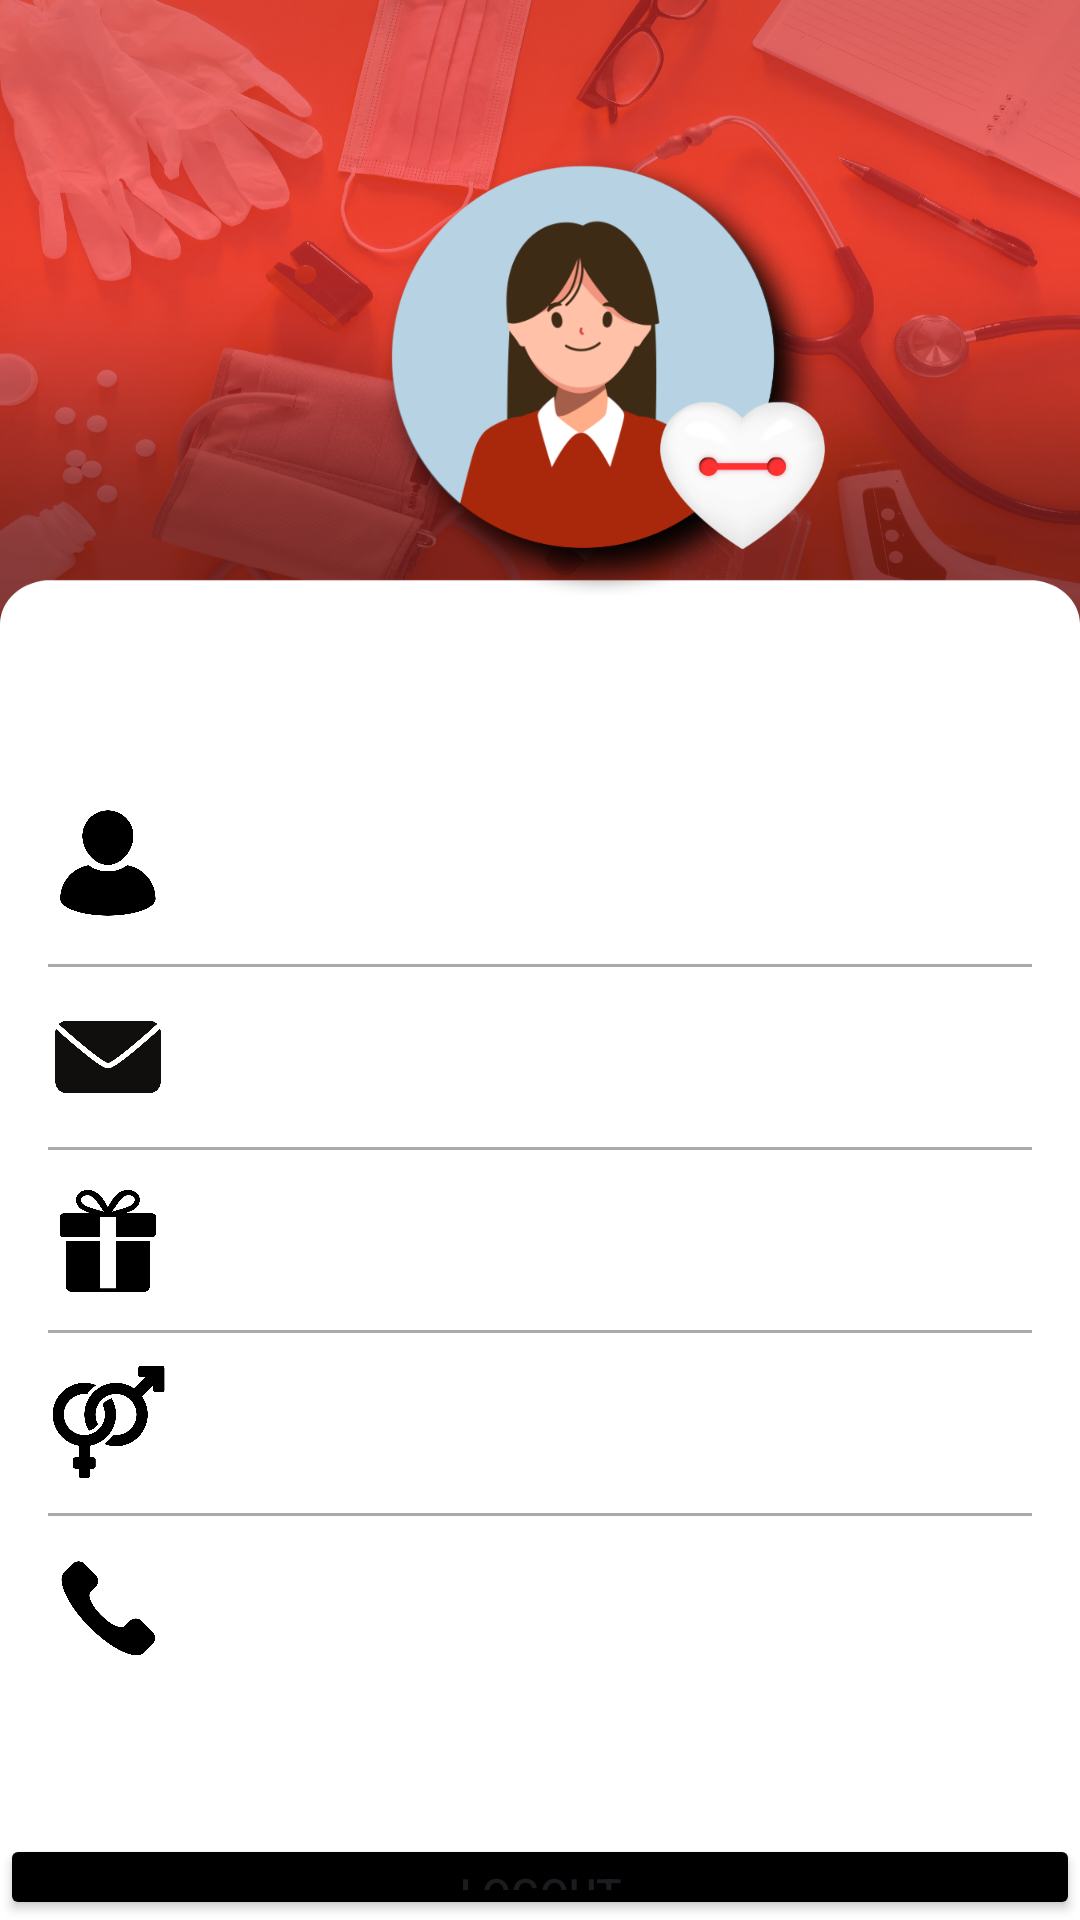

Write the Android layout XML for this screen, with the resource values it uses.
<!-- AndroidManifest.xml: application theme Theme.New_FinalProj -->
<!-- res/layout/signout.xml -->
<?xml version="1.0" encoding="utf-8"?>
<RelativeLayout xmlns:android="http://schemas.android.com/apk/res/android"
    xmlns:app="http://schemas.android.com/apk/res-auto"
    xmlns:tools="http://schemas.android.com/tools"
    android:id="@+id/main"
    android:layout_width="match_parent"
    android:layout_height="match_parent"
    tools:context=".SignOut">

    <ImageView
        android:layout_width="wrap_content"
        android:layout_height="wrap_content"
        android:scaleType="fitXY"
        app:srcCompat="@drawable/background" />

    <LinearLayout
        android:layout_width="match_parent"
        android:layout_height="wrap_content"
        android:orientation="vertical">

        <RelativeLayout
            android:layout_width="match_parent"
            android:layout_height="wrap_content"
            android:id="@+id/RL_imageView">

            <ImageView
                android:id="@+id/imageView_profile_dp"
                android:layout_marginLeft="115dp"
                android:layout_marginTop="40dp"
                android:elevation="1dp"
                android:layout_width="160dp"
                android:layout_height="160dp"
                android:background="@drawable/profile"
                android:scaleType="centerCrop" />

            <ProgressBar
                android:id="@+id/progress_bar_profile_pic"
                style="?android:attr/progressBarStyleSmall"
                android:layout_width="wrap_content"
                android:layout_height="wrap_content"
                android:layout_marginTop="110dp"
                android:layout_centerHorizontal="true"
                android:elevation="10dp"
                android:visibility="gone" />
        </RelativeLayout>

        <TextView
            android:id="@+id/username"
            android:layout_width="match_parent"
            android:layout_height="wrap_content"
            android:layout_below="@id/RL_imageView"
            android:layout_centerHorizontal="true"
            android:layout_marginTop="1dp"
            android:layout_marginBottom="30dp"
            android:text="Username"
            android:textAlignment="center"
            android:textAppearance="@style/TextAppearance.AppCompat.Headline"
            android:textColor="@android:color/white"
            android:textColorHint="#FFFFFF"
            android:textColorLink="#FFFFFF" />

        <RelativeLayout
            android:layout_width="match_parent"
            android:layout_height="wrap_content"
            android:layout_marginLeft="15dp"
            android:layout_marginRight="15dp"
            android:layout_marginBottom="15dp"
            android:background="@color/white"
            android:padding="1dp">

            <RelativeLayout
                android:id="@+id/RL_name"
                android:layout_width="match_parent"
                android:layout_height="47dp"
                android:layout_marginTop="0dp"
                android:layout_marginBottom="10dp">

                <ImageView
                    android:id="@+id/ic_profile"
                    android:layout_width="40dp"
                    android:layout_height="40dp"
                    android:layout_centerVertical="true"
                    android:background="@drawable/person"
                    android:contentDescription="@string/name" />

                <TextView
                    android:id="@+id/fullname"
                    android:layout_width="wrap_content"
                    android:layout_height="wrap_content"
                    android:layout_alignStart="@id/ic_email"
                    android:layout_centerVertical="true"
                    android:layout_marginStart="50dp"
                    android:layout_marginTop="20dp"
                    android:text=" " />


            </RelativeLayout>

            <View
                android:id="@+id/divider_name"
                android:layout_width="match_parent"
                android:layout_height="1dp"
                android:layout_below="@id/RL_name"
                android:background="@android:color/darker_gray" />

            <RelativeLayout
                android:id="@+id/RL_email"
                android:layout_width="match_parent"
                android:layout_height="wrap_content"
                android:layout_below="@id/divider_name"
                android:layout_marginTop="10dp"
                android:layout_marginBottom="10dp">

                <ImageView
                    android:id="@+id/ic_email"
                    android:layout_width="40dp"
                    android:layout_height="40dp"
                    android:layout_centerVertical="true"
                    android:background="@drawable/email"
                    android:contentDescription="@string/email" />

                <TextView
                    android:id="@+id/email"
                    android:layout_width="wrap_content"
                    android:layout_height="wrap_content"
                    android:layout_alignStart="@id/ic_email"
                    android:layout_centerVertical="true"
                    android:layout_marginStart="50dp"
                    android:layout_marginTop="20dp"
                    android:text=" " />

            </RelativeLayout>

            <View
                android:id="@+id/divider_email"
                android:layout_width="match_parent"
                android:layout_height="1dp"
                android:layout_below="@id/RL_email"
                android:background="@android:color/darker_gray" />

            <RelativeLayout
                android:id="@+id/RL_dob"
                android:layout_width="match_parent"
                android:layout_height="wrap_content"
                android:layout_below="@id/divider_email"
                android:layout_marginTop="10dp"
                android:layout_marginBottom="10dp">

                <ImageView
                    android:id="@+id/ic_dob"
                    android:layout_width="40dp"
                    android:layout_height="40dp"
                    android:layout_centerVertical="true"
                    android:background="@drawable/birthday"
                    />

                <TextView
                    android:id="@+id/bday"
                    android:layout_width="wrap_content"
                    android:layout_height="wrap_content"
                    android:layout_alignStart="@id/ic_dob"
                    android:layout_centerVertical="true"
                    android:layout_marginStart="50dp"
                    android:layout_marginTop="20dp"
                    android:text=" "/>
            </RelativeLayout>

            <View
                android:id="@+id/divider_dob"
                android:layout_width="match_parent"
                android:layout_height="1dp"
                android:layout_below="@id/RL_dob"
                android:background="@android:color/darker_gray" />

            <RelativeLayout
                android:id="@+id/RL_gender"
                android:layout_width="match_parent"
                android:layout_height="wrap_content"
                android:layout_below="@id/divider_dob"
                android:layout_marginTop="10dp"
                android:layout_marginBottom="10dp">

                <ImageView
                    android:id="@+id/ic_gender"
                    android:layout_width="40dp"
                    android:layout_height="40dp"
                    android:layout_centerVertical="true"
                    android:background="@drawable/gender"/>

                <TextView
                    android:id="@+id/gender"
                    android:layout_width="wrap_content"
                    android:layout_height="wrap_content"
                    android:layout_alignStart="@id/ic_gender"
                    android:layout_centerVertical="true"
                    android:layout_marginStart="50dp"
                    android:layout_marginTop="20dp"
                    android:text=" " />
            </RelativeLayout>

            <View
                android:id="@+id/divider_gender"
                android:layout_width="match_parent"
                android:layout_height="1dp"
                android:layout_below="@id/RL_gender"
                android:background="@android:color/darker_gray" />

            <RelativeLayout
                android:id="@+id/RL_mobile"
                android:layout_width="match_parent"
                android:layout_height="wrap_content"
                android:layout_below="@id/divider_gender"
                android:layout_marginTop="10dp">

                <ImageView
                    android:id="@+id/ic_mobile"
                    android:layout_width="40dp"
                    android:layout_height="40dp"
                    android:layout_centerVertical="true"
                    android:background="@drawable/phone"
                    />

                <TextView
                    android:id="@+id/mobile"
                    android:layout_width="wrap_content"
                    android:layout_height="wrap_content"
                    android:layout_alignStart="@id/ic_mobile"
                    android:layout_centerVertical="true"
                    android:layout_marginStart="50dp"
                    android:layout_marginTop="20dp"
                    android:text=" " />
            </RelativeLayout>

            <ProgressBar
                android:id="@+id/progress_bar"
                style="?android:attr/progressBarStyleLarge"
                android:layout_width="wrap_content"
                android:layout_height="wrap_content"
                android:layout_centerInParent="true"
                android:layout_centerHorizontal="true"
                android:elevation="10dp"
                android:visibility="gone" />
        </RelativeLayout>

        <Button
            android:id="@+id/logout"
            android:layout_width="match_parent"
            android:layout_height="wrap_content"
            android:layout_gravity="center"
            android:layout_marginTop="40dp"
            android:backgroundTint="#000000"
            android:insetLeft="20dp"
            android:insetRight="20dp"
            android:text="Logout" />

    </LinearLayout>
</RelativeLayout>
<!-- resources referenced by this layout -->
<resources>
  <!-- drawable background: png bitmap (drawable, 793366 bytes) -->
  <!-- drawable birthday: png bitmap (drawable, 11758 bytes) -->
  <!-- drawable email: png bitmap (drawable, 14253 bytes) -->
  <!-- drawable gender: png bitmap (drawable, 18261 bytes) -->
  <!-- drawable person: png bitmap (drawable, 13479 bytes) -->
  <!-- drawable phone: png bitmap (drawable, 11886 bytes) -->
  <!-- drawable profile: png bitmap (drawable, 91298 bytes) -->
  <string name="email">Email</string>
  <string name="name" />
  <style name="Theme.New_FinalProj" parent="Base.Theme.New_FinalProj" />
  <style name="Base.Theme.New_FinalProj" parent="Theme.Material3.DayNight.NoActionBar">
          
          
      </style>
  <!-- not gathered from this repository: default colours our renderer supplied (Android Studio template values) -->
  <color name="white">#FFFFFFFF</color>
</resources>
